Dataset: Combined_Dataset (GitHub, alexandradina40/Fruits_classifier). Classes: apple Granny Smith, apple red, banana, nectarine, orange, strawberry.

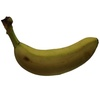
Label: banana

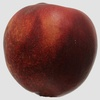
Label: nectarine

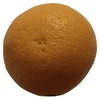
Label: orange

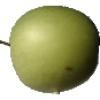
Label: apple Granny Smith

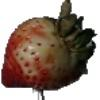
Label: strawberry

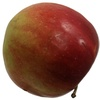
Label: apple red
